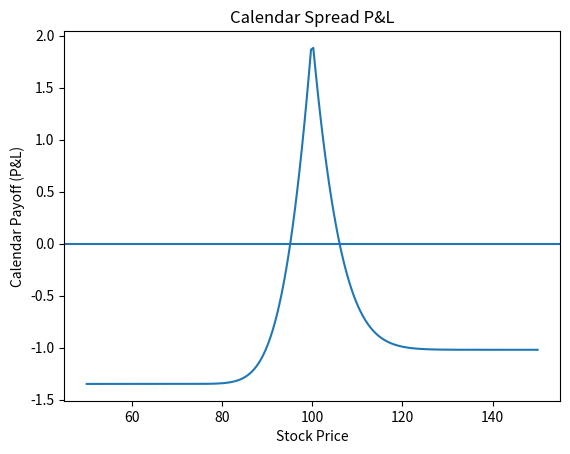

Python code for this plot:
import numpy as np
import matplotlib.pyplot as plt
from scipy.stats import norm

def call_option(stock_price, strike_price):
    payoff = max(stock_price - strike_price, 0)
    return payoff

def pricer(stock_price, strike_price, volatility, time, risk_free_interest):
    d1 = (np.log(stock_price / strike_price)
          + (risk_free_interest + 0.5 * volatility**2) * time) / (volatility * np.sqrt(time))
    d2 = d1 - volatility * np.sqrt(time)
    price_call = (norm.cdf(d1) * stock_price
                  - norm.cdf(d2) * strike_price * np.exp(-risk_free_interest * time))
    return price_call

def implied_volatility(volatility_1,volatility_2, time_1, time_2):
    imp_vol=np.sqrt((time_2*volatility_2**2-time_1*volatility_1**2)/(time_2-time_1))
    return imp_vol

def calendar_payoff(stock_price, strike_price, volatility_1,volatility_2 ,risk_free_interest, time_1,time_2):
    payoff = pricer(stock_price, strike_price,implied_volatility(volatility_1,volatility_2, time_1, time_2), (time_2-time_1), risk_free_interest) \
             - call_option(stock_price, strike_price)-pricer(strike_price,strike_price,volatility_2,time_2,risk_free_interest)+pricer(strike_price,strike_price,volatility_1,time_1,risk_free_interest)
    return payoff

# Parameters
strike_price = 100
volatility_1 = 0.32
volatility_2= 0.3
risk_free_interest = 0.04
time_1 = 30 / 365
time_2= 60/365

# Stock price range
stock_prices = np.linspace(strike_price-50, strike_price+50, 200)

# Compute payoff
payoffs = [
    calendar_payoff(s, strike_price, volatility_1,volatility_2 ,risk_free_interest, time_1,time_2)
    for s in stock_prices
]

# Plot
plt.figure()
plt.plot(stock_prices, payoffs)
plt.axhline(0)
plt.xlabel("Stock Price")
plt.ylabel("Calendar Payoff (P&L)")
plt.title("Calendar Spread P&L")
plt.show()


